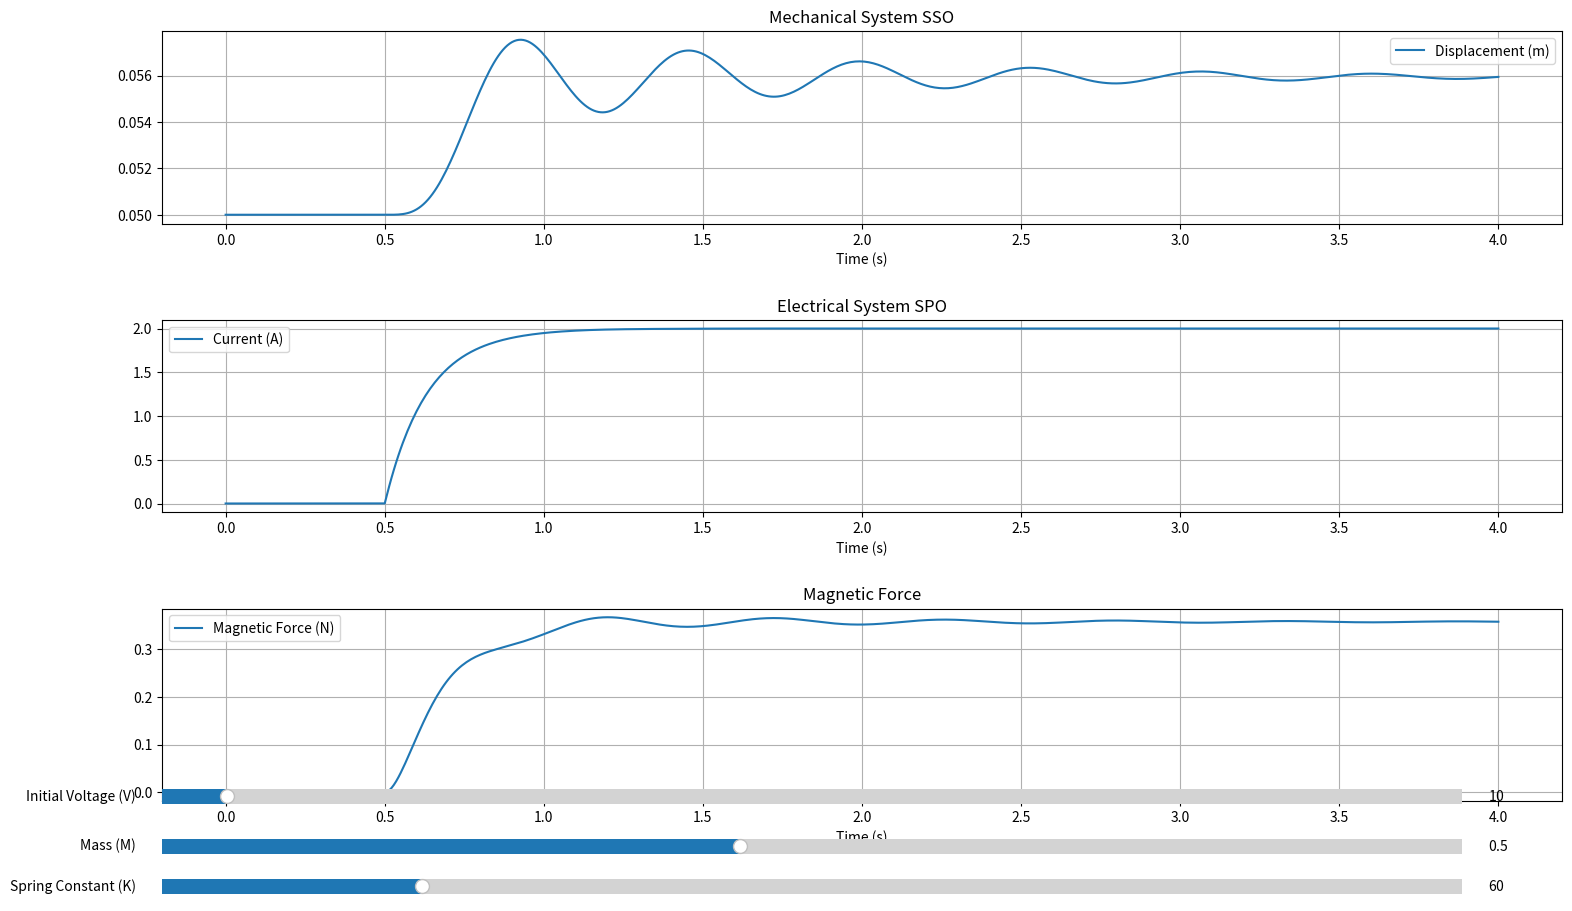

Reproduce this figure in Python.
import numpy as np
import matplotlib.pyplot as plt
from matplotlib.widgets import Slider
from scipy.integrate import solve_ivp

# Função para resolver o sistema mecânico e atualizar os gráficos
def update(val):
    m = slider_m.val
    k = slider_k.val
    V = slider_V.val
    
    # Função para a tensão inicial
    def V0(t):
        return 0.0 if t < 0.5 else V

    def mechanical_system(t, y):
        x, v, i = y
        b = 1
        a = 2.5e-2
        L_prime = 46.8e-3
        L = L_prime * (a / (a + x))
        dL_dx = a * L_prime / (a + x)**2
        F_ext = (i**2 / 2) * dL_dx  # Atualizado com a força externa

        dvdt = (F_ext - b*v - k*(x-0.05)) / m
        dxdt = v

        # Equação elétrica: di/dt = V0 - Ri - i(dL/dx)(dx/dt)
        R = 5
        didt = (V0(t) - R * i - i * dL_dx * v) * ((a + x) / x)

        return [dxdt, dvdt, didt]

    # Condições iniciais
    x0 = 0.05
    v0 = 0.0
    i0 = 0.0
    y0 = [x0, v0, i0]
    T = 4
    dt = 0.0071428571
    t_span = (0, T)

    # Resolver o sistema ODE
    sol = solve_ivp(mechanical_system, t_span, y0, method='RK45', t_eval=np.arange(0, T, dt), dense_output=True)

    # Extrair a solução
    t_mechanical = sol.t
    x_mechanical = sol.y[0]
    v_mechanical = sol.y[1]
    i_mechanical = sol.y[2]

    # Calcular a força magnética
    a = 2.5e-2
    L_prime = 46.8e-3
    dL_dx = a * L_prime / (a + x_mechanical)**2
    force_magnetic = (i_mechanical**2 / 2) * dL_dx

    # Atualizar gráficos
    ax[0].clear()
    ax[1].clear()
    ax[2].clear()

    ax[0].plot(t_mechanical, x_mechanical, label='Displacement (m)')
    ax[0].set_title('Mechanical System SSO')
    ax[0].set_xlabel('Time (s)')
    ax[0].legend()
    ax[0].grid()

    ax[1].plot(t_mechanical, i_mechanical, label='Current (A)')
    ax[1].set_title('Electrical System SPO')
    ax[1].set_xlabel('Time (s)')
    ax[1].legend()
    ax[1].grid()

    ax[2].plot(t_mechanical, force_magnetic, label='Magnetic Force (N)')
    ax[2].set_title('Magnetic Force')
    ax[2].set_xlabel('Time (s)')
    ax[2].legend()
    ax[2].grid()

    plt.draw()

# Criar a figura e os eixos para os gráficos
fig, ax = plt.subplots(3, 1, figsize=(20, 10))
plt.subplots_adjust(left=0.15, right=0.85, hspace=0.5)

# Criar sliders
ax_slider_m = plt.axes([0.15, 0.05, 0.65, 0.03], facecolor='lightgoldenrodyellow')
ax_slider_k = plt.axes([0.15, 0.01, 0.65, 0.03], facecolor='lightgoldenrodyellow')
ax_slider_V = plt.axes([0.15, 0.10, 0.65, 0.03], facecolor='lightgoldenrodyellow')

slider_m = Slider(ax_slider_m, 'Mass (M)', 0.1, 1.0, valinit=0.5)
slider_k = Slider(ax_slider_k, 'Spring Constant (K)', 0.001, 300, valinit=60)
slider_V = Slider(ax_slider_V, 'Initial Voltage (V)', 0, 200, valinit=10)

# Conectar os sliders à função de atualização
slider_m.on_changed(update)
slider_k.on_changed(update)
slider_V.on_changed(update)

# Plotar os gráficos iniciais
update(None)

plt.show()
